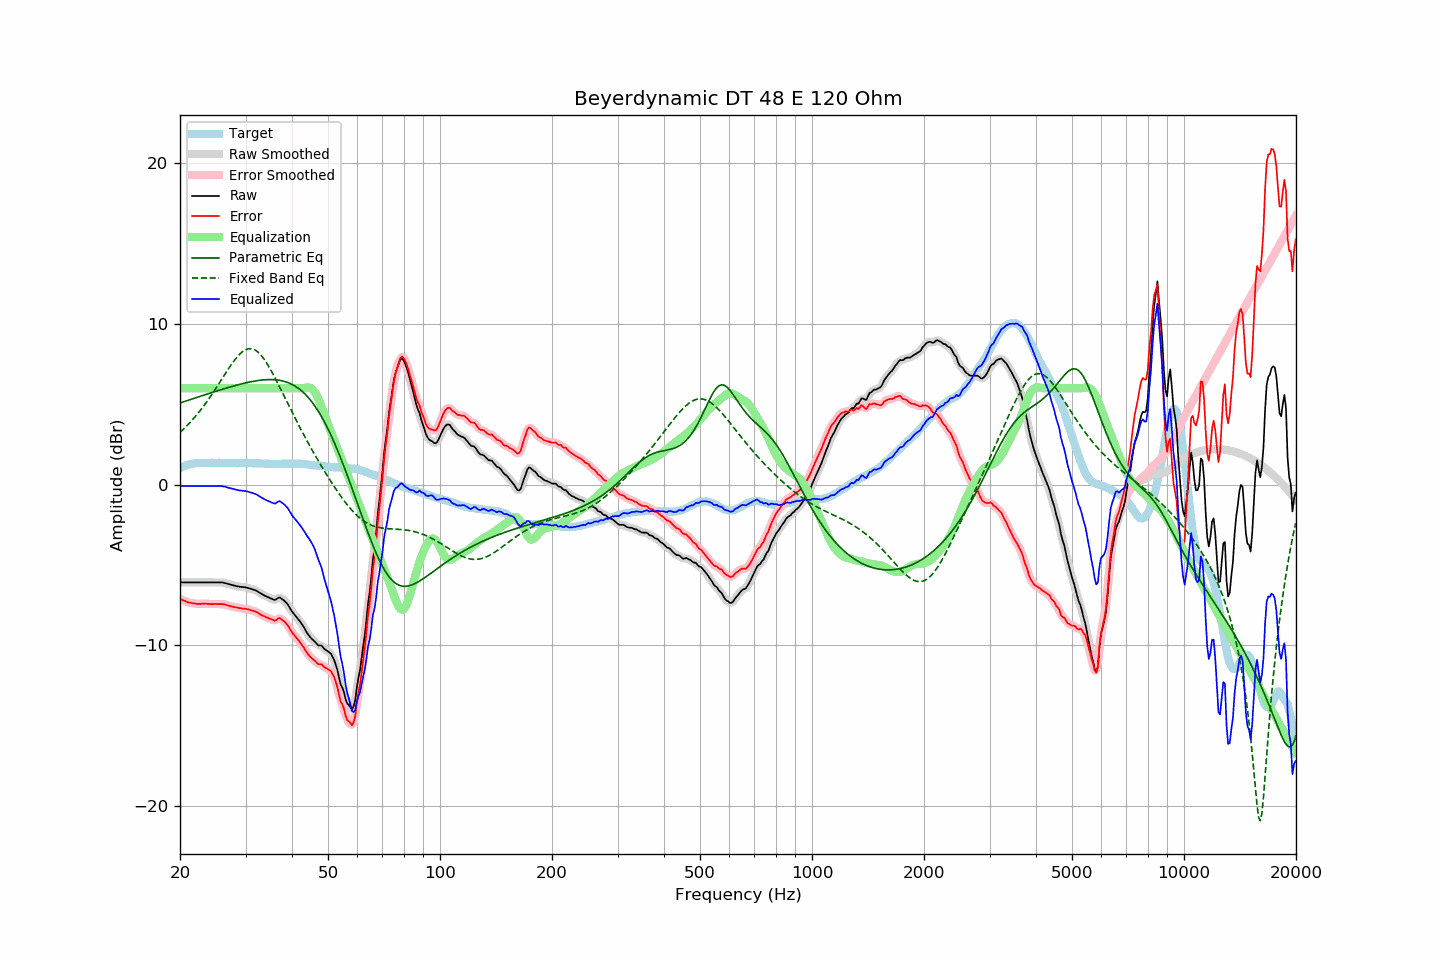

The file beside this chart, header and first rows:
frequency, raw, error, smoothed, error_smoothed, equalization, parametric_eq, fixed_band_eq, equalized_raw, equalized_smoothed, target
20.00, -6.10, -7.12, -6.10, -7.12, 6.00, 5.08, 3.25, -0.10, -0.10, 1.02
20.20, -6.10, -7.17, -6.10, -7.17, 6.00, 5.11, 3.34, -0.10, -0.10, 1.07
20.40, -6.10, -7.22, -6.10, -7.22, 6.00, 5.14, 3.43, -0.10, -0.10, 1.12
20.61, -6.10, -7.25, -6.10, -7.26, 6.00, 5.18, 3.53, -0.10, -0.10, 1.15
20.81, -6.10, -7.30, -6.10, -7.30, 6.00, 5.21, 3.63, -0.10, -0.10, 1.20
21.02, -6.10, -7.34, -6.10, -7.33, 6.00, 5.25, 3.73, -0.10, -0.10, 1.24
21.23, -6.10, -7.36, -6.10, -7.36, 6.00, 5.28, 3.84, -0.10, -0.10, 1.26
21.44, -6.10, -7.38, -6.10, -7.38, 6.00, 5.31, 3.95, -0.10, -0.10, 1.28
21.66, -6.10, -7.40, -6.10, -7.40, 6.00, 5.35, 4.06, -0.10, -0.10, 1.30
21.87, -6.10, -7.41, -6.10, -7.41, 6.00, 5.38, 4.17, -0.10, -0.10, 1.31
22.09, -6.10, -7.43, -6.10, -7.43, 6.00, 5.41, 4.29, -0.10, -0.10, 1.33
22.31, -6.10, -7.44, -6.10, -7.44, 6.00, 5.44, 4.41, -0.10, -0.10, 1.34
22.54, -6.10, -7.44, -6.10, -7.44, 6.00, 5.48, 4.54, -0.10, -0.10, 1.34
22.76, -6.10, -7.44, -6.10, -7.44, 6.00, 5.51, 4.66, -0.10, -0.10, 1.34
22.99, -6.10, -7.43, -6.10, -7.43, 6.00, 5.54, 4.79, -0.10, -0.10, 1.33
23.22, -6.10, -7.43, -6.10, -7.43, 6.00, 5.58, 4.93, -0.10, -0.10, 1.33
23.45, -6.10, -7.43, -6.10, -7.43, 6.00, 5.61, 5.06, -0.10, -0.10, 1.33
23.69, -6.10, -7.44, -6.10, -7.43, 6.00, 5.64, 5.20, -0.10, -0.10, 1.34
23.92, -6.10, -7.44, -6.10, -7.44, 6.00, 5.67, 5.35, -0.10, -0.10, 1.34
24.16, -6.10, -7.45, -6.10, -7.45, 6.00, 5.70, 5.49, -0.10, -0.10, 1.35
24.40, -6.10, -7.45, -6.10, -7.45, 6.00, 5.74, 5.64, -0.10, -0.10, 1.36
24.65, -6.10, -7.44, -6.10, -7.45, 6.00, 5.77, 5.79, -0.10, -0.10, 1.35
24.89, -6.10, -7.44, -6.10, -7.45, 6.00, 5.80, 5.94, -0.10, -0.10, 1.35
25.14, -6.10, -7.44, -6.10, -7.45, 6.00, 5.83, 6.10, -0.10, -0.10, 1.34
25.39, -6.10, -7.45, -6.10, -7.45, 6.00, 5.86, 6.25, -0.10, -0.10, 1.35
25.65, -6.10, -7.45, -6.10, -7.45, 6.00, 5.89, 6.41, -0.10, -0.10, 1.35
25.91, -6.10, -7.44, -6.10, -7.45, 6.00, 5.92, 6.57, -0.10, -0.10, 1.34
26.16, -6.12, -7.46, -6.12, -7.46, 6.00, 5.95, 6.72, -0.12, -0.12, 1.34
26.43, -6.14, -7.48, -6.14, -7.48, 6.00, 5.98, 6.88, -0.14, -0.14, 1.34
26.69, -6.17, -7.51, -6.17, -7.51, 6.00, 6.01, 7.03, -0.17, -0.17, 1.34
26.96, -6.20, -7.55, -6.19, -7.54, 6.00, 6.04, 7.19, -0.20, -0.19, 1.35
27.23, -6.22, -7.57, -6.22, -7.57, 6.00, 6.07, 7.34, -0.22, -0.22, 1.35
27.50, -6.25, -7.60, -6.25, -7.60, 6.00, 6.10, 7.48, -0.25, -0.25, 1.35
27.77, -6.28, -7.62, -6.28, -7.62, 6.00, 6.13, 7.62, -0.28, -0.28, 1.34
28.05, -6.30, -7.64, -6.30, -7.64, 6.00, 6.16, 7.76, -0.30, -0.30, 1.34
28.33, -6.33, -7.66, -6.33, -7.66, 6.00, 6.18, 7.88, -0.33, -0.33, 1.33
28.62, -6.35, -7.67, -6.35, -7.68, 6.00, 6.21, 8.00, -0.35, -0.35, 1.33
28.90, -6.37, -7.70, -6.37, -7.70, 6.00, 6.24, 8.11, -0.37, -0.37, 1.34
29.19, -6.38, -7.70, -6.38, -7.71, 6.00, 6.26, 8.20, -0.38, -0.38, 1.32
29.48, -6.39, -7.73, -6.39, -7.72, 6.00, 6.29, 8.28, -0.39, -0.39, 1.34
29.78, -6.40, -7.73, -6.40, -7.73, 6.00, 6.31, 8.35, -0.40, -0.40, 1.33
30.08, -6.41, -7.75, -6.41, -7.75, 6.00, 6.33, 8.40, -0.41, -0.41, 1.34
30.38, -6.44, -7.77, -6.44, -7.77, 6.00, 6.36, 8.44, -0.44, -0.44, 1.33
30.68, -6.47, -7.80, -6.47, -7.80, 6.00, 6.38, 8.46, -0.47, -0.47, 1.33
30.99, -6.50, -7.83, -6.50, -7.83, 6.00, 6.40, 8.46, -0.50, -0.50, 1.33
31.30, -6.53, -7.86, -6.53, -7.85, 6.00, 6.42, 8.44, -0.53, -0.53, 1.33
31.61, -6.56, -7.88, -6.56, -7.88, 6.00, 6.44, 8.41, -0.56, -0.56, 1.33
31.93, -6.59, -7.91, -6.60, -7.92, 6.00, 6.45, 8.36, -0.59, -0.60, 1.32
32.24, -6.65, -7.96, -6.65, -7.97, 6.00, 6.47, 8.29, -0.65, -0.65, 1.31
32.57, -6.71, -8.03, -6.71, -8.03, 6.00, 6.48, 8.20, -0.71, -0.71, 1.32
32.89, -6.78, -8.10, -6.78, -8.09, 6.00, 6.50, 8.10, -0.78, -0.78, 1.32
33.22, -6.84, -8.15, -6.84, -8.15, 6.00, 6.51, 7.98, -0.84, -0.84, 1.31
33.55, -6.89, -8.20, -6.89, -8.20, 6.00, 6.52, 7.85, -0.89, -0.89, 1.31
33.89, -6.94, -8.23, -6.94, -8.24, 6.00, 6.53, 7.71, -0.94, -0.94, 1.30
34.23, -6.99, -8.29, -6.99, -8.28, 6.00, 6.53, 7.55, -0.99, -0.99, 1.30
34.57, -7.03, -8.32, -7.03, -8.33, 6.00, 6.54, 7.39, -1.03, -1.03, 1.29
34.92, -7.08, -8.37, -7.08, -8.37, 6.00, 6.54, 7.22, -1.08, -1.08, 1.29
35.27, -7.12, -8.41, -7.13, -8.41, 6.00, 6.54, 7.04, -1.12, -1.13, 1.29
35.62, -7.16, -8.44, -7.16, -8.45, 6.00, 6.53, 6.85, -1.16, -1.16, 1.29
35.97, -7.20, -8.48, -7.17, -8.45, 6.00, 6.53, 6.66, -1.20, -1.17, 1.28
... 635 more rows
